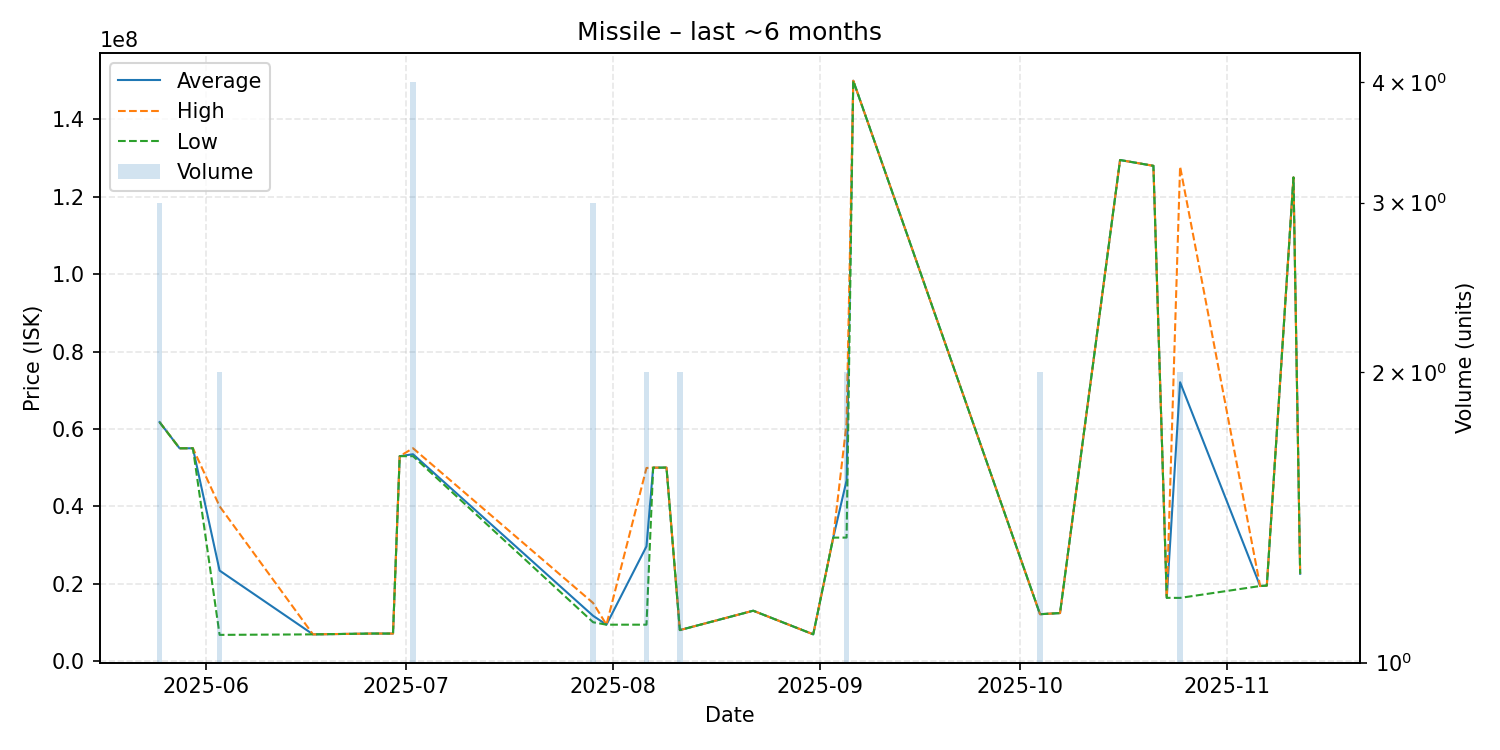

The file beside this chart, header and first rows:
date, average, highest, lowest, order_count, volume
2025-05-25, 61753333, 61760000, 61740000, 2, 3
2025-05-28, 54990000, 54990000, 54990000, 1, 1
2025-05-30, 55000000, 55000000, 55000000, 1, 1
2025-06-03, 23382500, 40000000, 6765000, 2, 2
2025-06-17, 6894000, 6894000, 6894000, 1, 1
2025-06-26, 7110000, 7110000, 7110000, 1, 1
2025-06-29, 7100000, 7100000, 7100000, 1, 1
2025-06-30, 52950000, 52950000, 52950000, 1, 1
2025-07-02, 53455000, 55000000, 52950000, 3, 4
2025-07-29, 11686667, 15000000, 10030000, 2, 3
2025-07-31, 9400000, 9400000, 9400000, 1, 1
2025-08-06, 29650000, 49900000, 9400000, 2, 2
2025-08-07, 49990000, 49990000, 49990000, 1, 1
2025-08-08, 49990000, 49990000, 49990000, 1, 1
2025-08-09, 50000000, 50000000, 50000000, 1, 1
2025-08-11, 8000000, 8000000, 8000000, 2, 2
2025-08-22, 13010000, 13010000, 13010000, 1, 1
2025-08-31, 6905000, 6905000, 6905000, 1, 1
2025-09-03, 31900000, 31900000, 31900000, 1, 1
2025-09-05, 46705000, 61500000, 31910000, 2, 2
2025-09-06, 150000000, 150000000, 150000000, 1, 1
2025-10-04, 12110000, 12110000, 12110000, 1, 2
2025-10-07, 12400000, 12400000, 12400000, 1, 1
2025-10-16, 129500000, 129500000, 129500000, 1, 1
2025-10-21, 128000000, 128000000, 128000000, 1, 1
2025-10-23, 16340000, 16340000, 16340000, 1, 1
2025-10-25, 72060000, 127800000, 16320000, 2, 2
2025-11-06, 19390000, 19390000, 19390000, 1, 1
2025-11-07, 19510000, 19510000, 19510000, 1, 1
2025-11-11, 125000000, 125000000, 125000000, 1, 1
2025-11-12, 22560000, 22560000, 22560000, 1, 1
